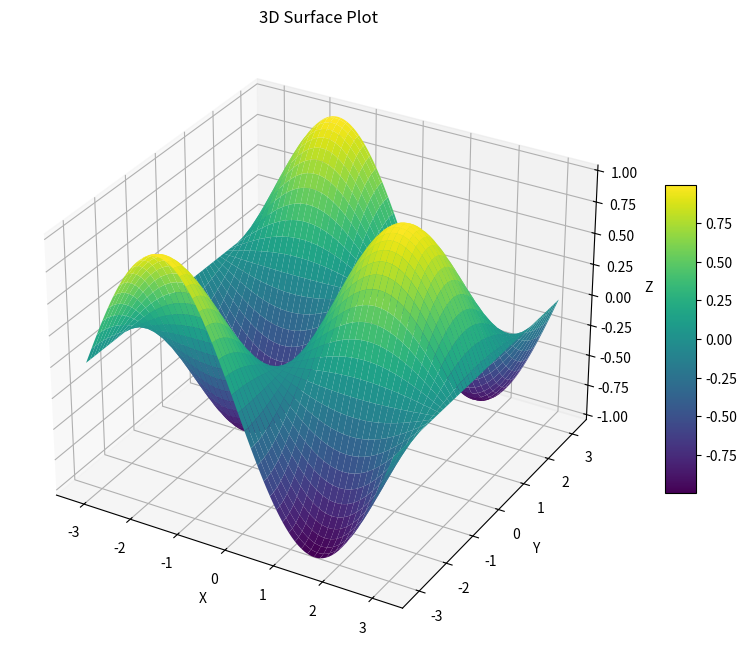
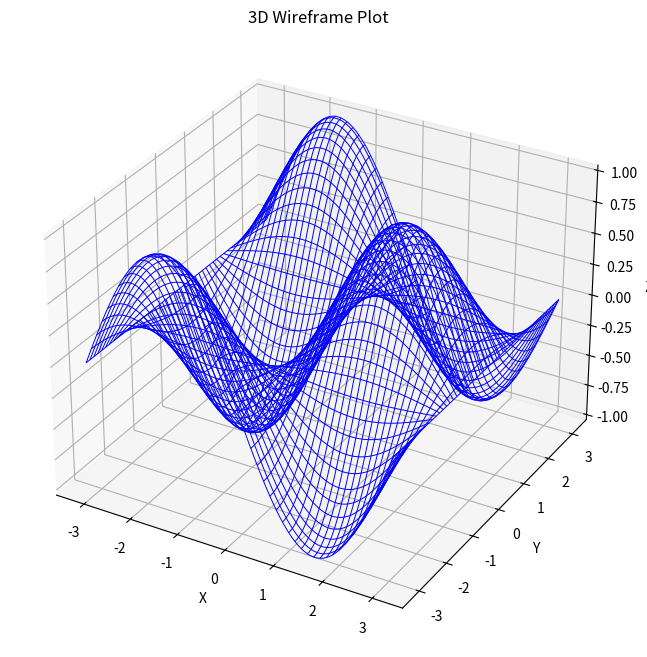
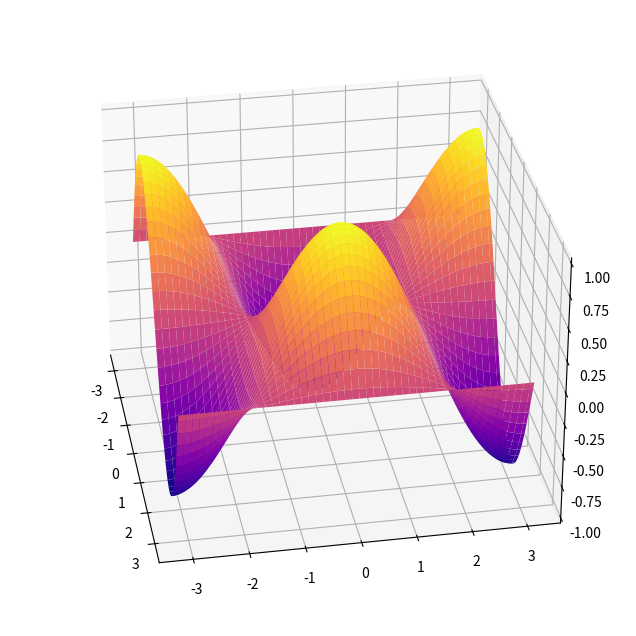
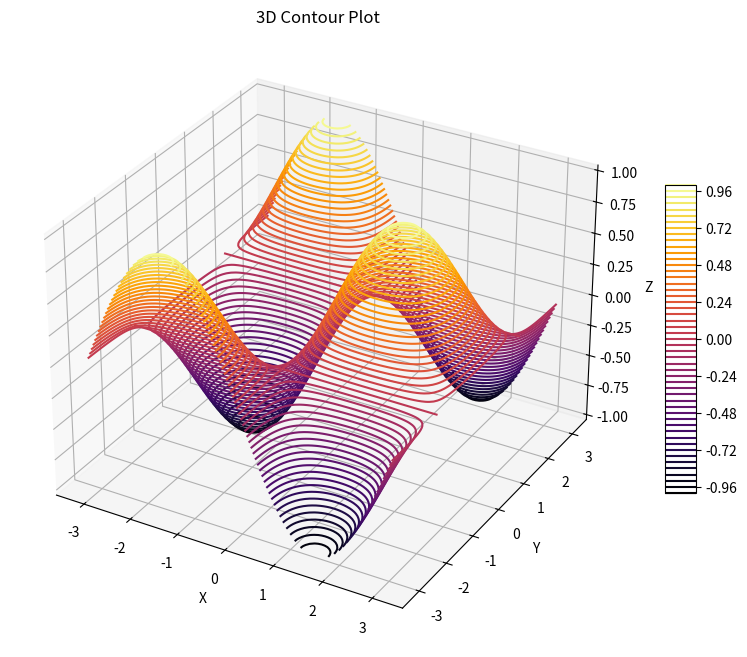

Write Python code to recreate these figures, in order.
import matplotlib.pyplot as plt
from mpl_toolkits.mplot3d import Axes3D
import numpy as np

# Define the data
x = np.linspace(-np.pi, np.pi, 100)
y = np.linspace(-np.pi, np.pi, 100)
X, Y = np.meshgrid(x, y)
Z = np.sin(X) * np.cos(Y)  # Surface function

# Create a 3D surface plot
fig = plt.figure(figsize=(10, 8))
ax = fig.add_subplot(111, projection='3d')
surf = ax.plot_surface(X, Y, Z, cmap='viridis', edgecolor='none')
fig.colorbar(surf, ax=ax, shrink=0.5, aspect=10)  # Add a colorbar
ax.set_title("3D Surface Plot")
ax.set_xlabel("X")
ax.set_ylabel("Y")
ax.set_zlabel("Z")

plt.show()

# Create a 3D wireframe plot
fig = plt.figure(figsize=(10, 8))
ax = fig.add_subplot(111, projection='3d')
wire = ax.plot_wireframe(X, Y, Z, color='blue', linewidth=0.7)
ax.set_title("3D Wireframe Plot")
ax.set_xlabel("X")
ax.set_ylabel("Y")
ax.set_zlabel("Z")

plt.show()

# Animate rotation of the 3D plot
fig = plt.figure(figsize=(10, 8))
ax = fig.add_subplot(111, projection='3d')
surf = ax.plot_surface(X, Y, Z, cmap='plasma', edgecolor='none')

plt.ion()
for angle in range(0, 360, 10):
    ax.view_init(elev=30, azim=angle)
    plt.draw()
    fig.canvas.flush_events()
    plt.pause(0.2)

plt.ioff()
plt.show()

# Add 3D contours
fig = plt.figure(figsize=(10, 8))
ax = fig.add_subplot(111, projection='3d')
contour = ax.contour3D(X, Y, Z, levels=50, cmap='inferno')
fig.colorbar(contour, ax=ax, shrink=0.5, aspect=10)
ax.set_title("3D Contour Plot")
ax.set_xlabel("X")
ax.set_ylabel("Y")
ax.set_zlabel("Z")

plt.show()
